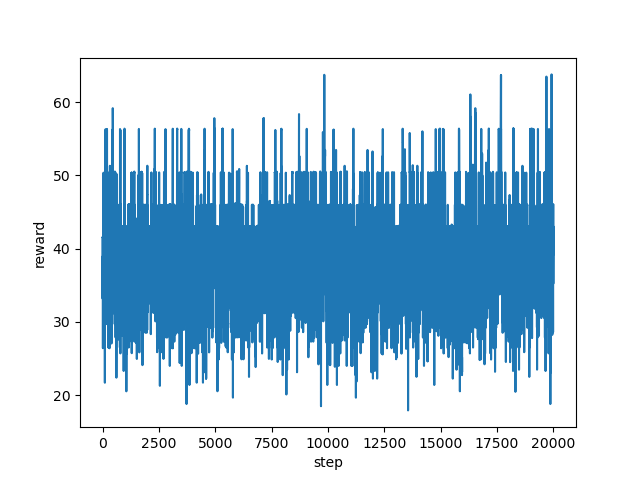

The file beside this chart, header and first rows:
step, reward
0, 38.87
1, 33.75
2, 33.2
3, 38.28
4, 41.55
5, 41.57
6, 41.58
7, 41.56
8, 41.52
9, 41.56
10, 41.58
11, 41.61
12, 41.47
13, 36.66
14, 32.6
15, 33.02
16, 26.42
17, 34.55
18, 30.93
19, 33.04
20, 36.05
21, 36.64
22, 30.67
23, 35.53
24, 31.23
25, 29.44
26, 30.82
27, 38.93
28, 37.24
29, 34.24
30, 39.05
31, 37.24
32, 39.64
33, 35.86
34, 41.19
35, 42.56
36, 42.55
37, 38.14
38, 33.75
39, 37.42
40, 41.08
41, 41.81
42, 46.21
43, 50.36
44, 50.36
45, 38.21
46, 37.87
47, 33.03
48, 39.57
49, 32.1
50, 33.04
51, 33.54
52, 32.67
53, 36.91
54, 40.92
55, 44.76
56, 42.54
57, 42.55
58, 38.14
59, 41.19
... 19,940 more rows
